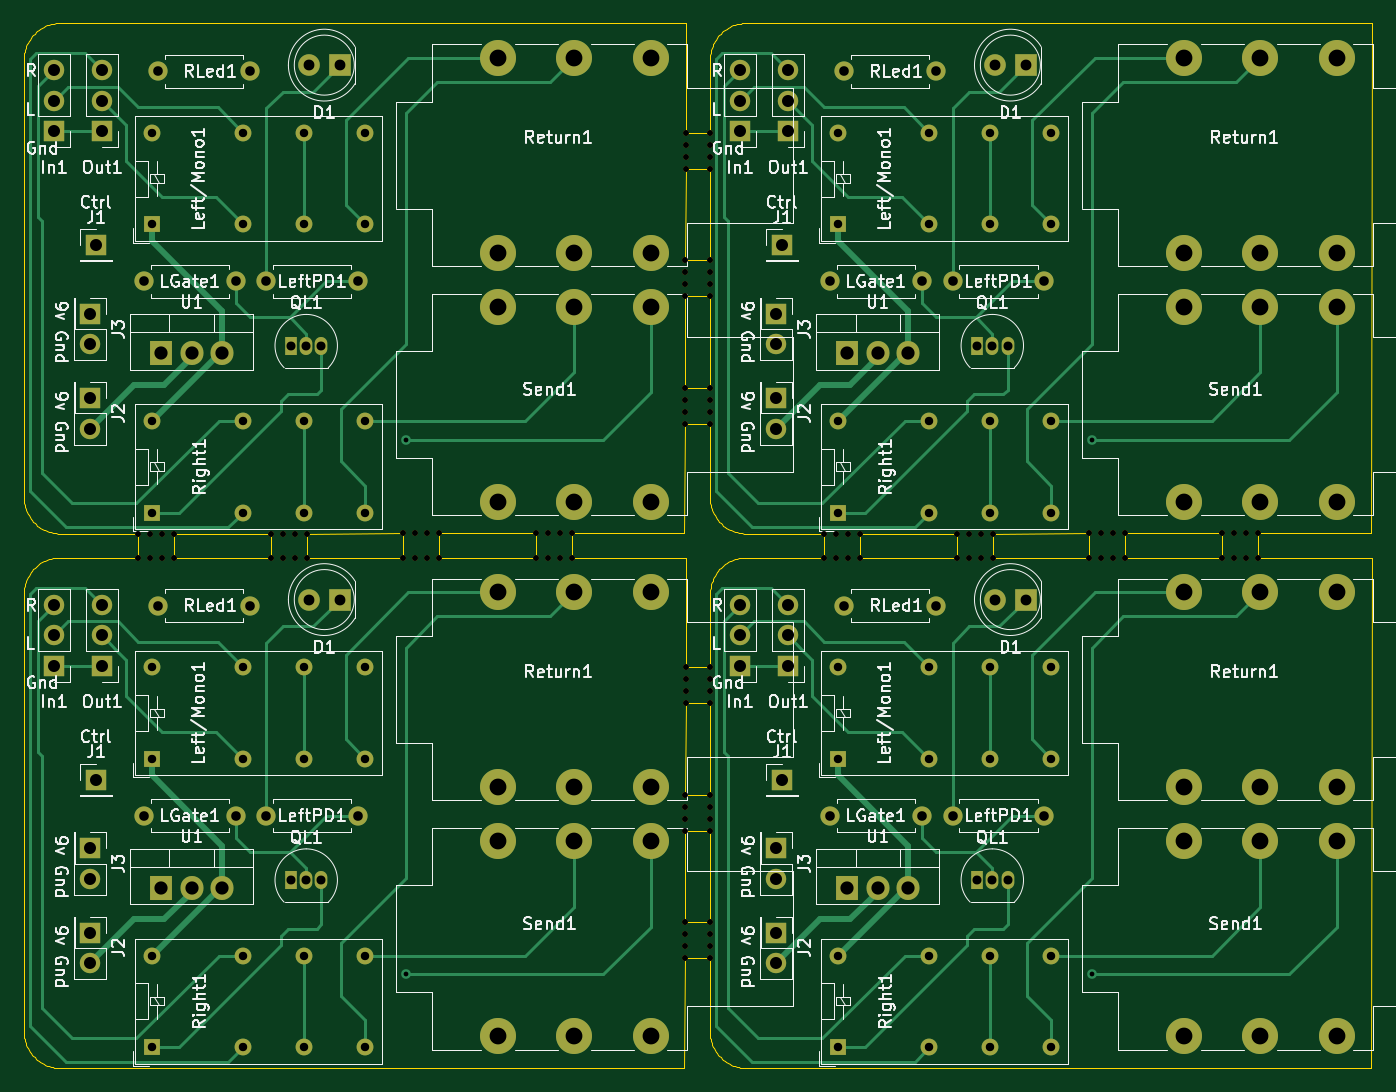
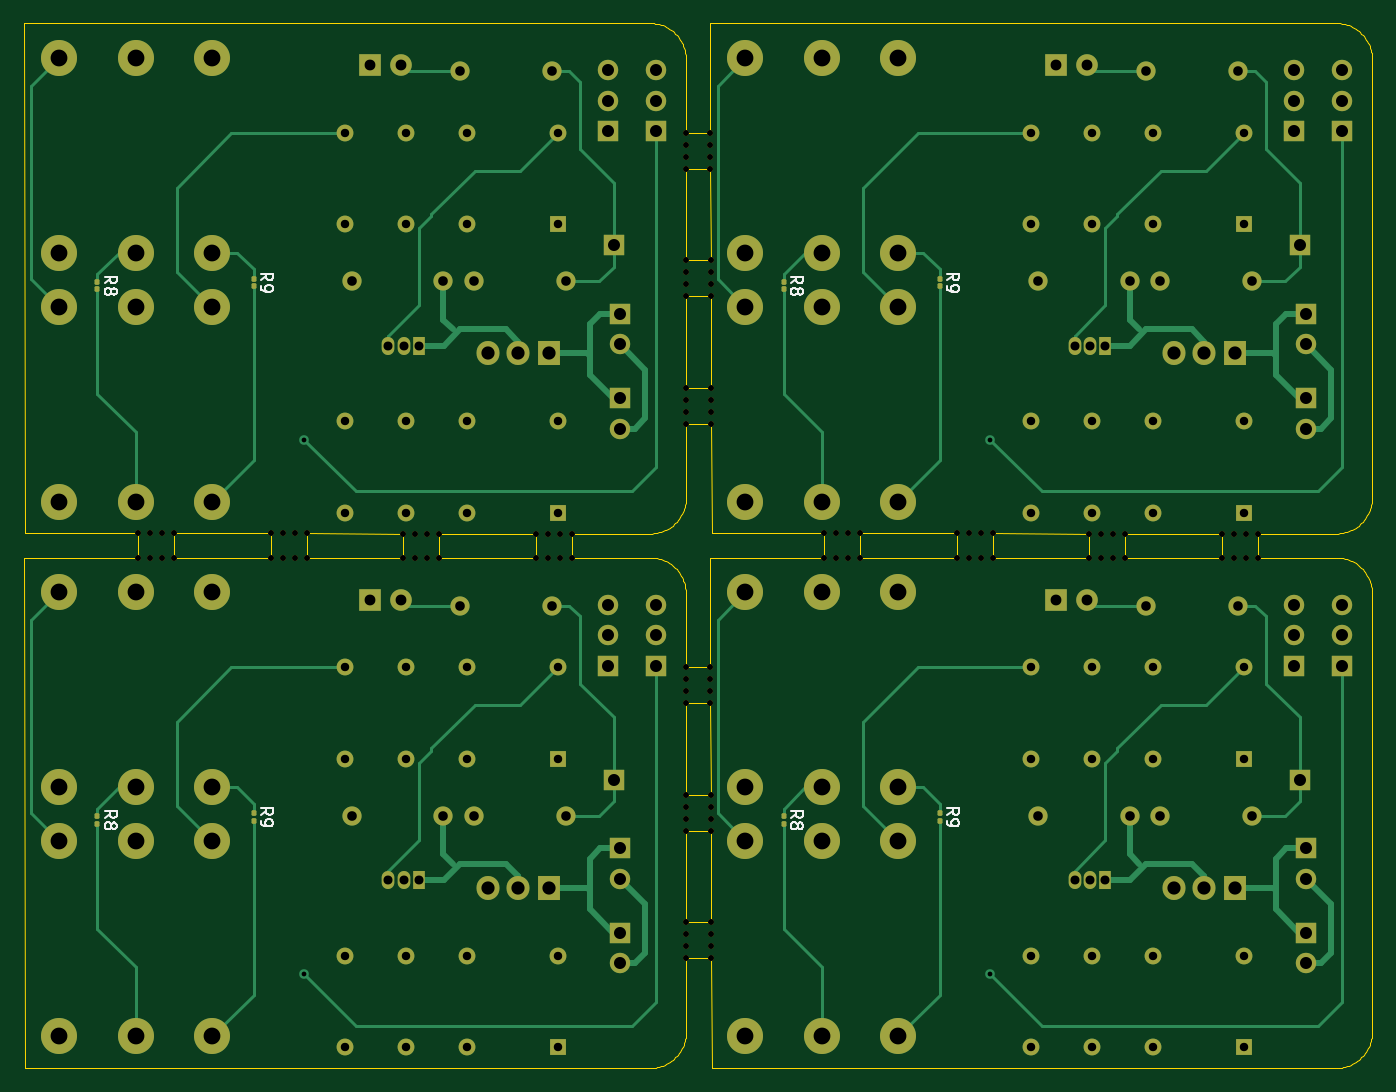
Circuit board: 11 layer files. Board 112.3 x 87.0 mm.
- bottom_copper: V2 Loop Panel-B_Cu.gbr (32257 bytes)
- bottom_mask: V2 Loop Panel-B_Mask.gbr (15080 bytes)
- paste: V2 Loop Panel-B_Paste.gbr (1647 bytes)
- bottom_silk: V2 Loop Panel-B_Silkscreen.gbr (15281 bytes)
- outline: V2 Loop Panel-Edge_Cuts.gbr (18766 bytes)
- top_copper: V2 Loop Panel-F_Cu.gbr (33976 bytes)
- top_mask: V2 Loop Panel-F_Mask.gbr (13889 bytes)
- paste: V2 Loop Panel-F_Paste.gbr (456 bytes)
- top_silk: V2 Loop Panel-F_Silkscreen.gbr (171397 bytes)
- drill: V2 Loop Panel-NPTH.drl (2097 bytes)
- drill: V2 Loop Panel-PTH.drl (4176 bytes)

=== bottom_copper: V2 Loop Panel-B_Cu.gbr (32257 bytes, source omitted) ===
=== bottom_mask: V2 Loop Panel-B_Mask.gbr (15080 bytes, source omitted) ===
=== paste: V2 Loop Panel-B_Paste.gbr (1647 bytes, source withheld) ===
=== bottom_silk: V2 Loop Panel-B_Silkscreen.gbr (15281 bytes, source omitted) ===
=== outline: V2 Loop Panel-Edge_Cuts.gbr (18766 bytes, source omitted) ===
=== top_copper: V2 Loop Panel-F_Cu.gbr (33976 bytes, source omitted) ===
=== top_mask: V2 Loop Panel-F_Mask.gbr (13889 bytes, source omitted) ===
=== paste: V2 Loop Panel-F_Paste.gbr ===
%TF.GenerationSoftware,KiCad,Pcbnew,7.0.9*%
%TF.CreationDate,2024-06-08T21:45:48-04:00*%
%TF.ProjectId,V2 Loop Panel,5632204c-6f6f-4702-9050-616e656c2e6b,rev?*%
%TF.SameCoordinates,Original*%
%TF.FileFunction,Paste,Top*%
%TF.FilePolarity,Positive*%
%FSLAX46Y46*%
G04 Gerber Fmt 4.6, Leading zero omitted, Abs format (unit mm)*
G04 Created by KiCad (PCBNEW 7.0.9) date 2024-06-08 21:45:48*
%MOMM*%
%LPD*%
G01*
G04 APERTURE LIST*
G04 APERTURE END LIST*
M02*

=== top_silk: V2 Loop Panel-F_Silkscreen.gbr (171397 bytes, source omitted) ===
=== drill: V2 Loop Panel-NPTH.drl ===
M48
; DRILL file {KiCad 7.0.9} date Sat Jun  8 21:45:46 2024
; FORMAT={-:-/ absolute / inch / decimal}
; #@! TF.CreationDate,2024-06-08T21:45:46-04:00
; #@! TF.GenerationSoftware,Kicad,Pcbnew,7.0.9
; #@! TF.FileFunction,NonPlated,1,2,NPTH
FMAT,2
INCH
; #@! TA.AperFunction,NonPlated,NPTH,ComponentDrill
T1C0.0197
%
G90
G05
T1
X4.0115Y-2.461
X4.0115Y-2.5398
X4.0509Y-2.461
X4.0509Y-2.5398
X4.0902Y-2.461
X4.0902Y-2.5398
X4.1296Y-2.461
X4.1296Y-2.5398
X4.4456Y-2.4609
X4.4456Y-2.5398
X4.485Y-2.4609
X4.485Y-2.5398
X4.5244Y-2.4609
X4.5244Y-2.5398
X4.5637Y-2.4609
X4.5637Y-2.5398
X4.8798Y-2.4608
X4.8798Y-2.5398
X4.9191Y-2.4608
X4.9191Y-2.5398
X4.9585Y-2.4608
X4.9585Y-2.5398
X4.9979Y-2.4608
X4.9979Y-2.5398
X5.3139Y-2.4607
X5.3139Y-2.5398
X5.3533Y-2.4607
X5.3533Y-2.5398
X5.3926Y-2.4607
X5.3926Y-2.5398
X5.432Y-2.4607
X5.432Y-2.5398
X5.8032Y-2.1017
X5.8032Y-3.8541
X5.8033Y-2.0623
X5.8033Y-3.8147
X5.8035Y-2.0229
X5.8035Y-3.7753
X5.8036Y-1.9836
X5.8036Y-3.736
X5.8045Y-1.6833
X5.8045Y-3.4357
X5.8046Y-1.6439
X5.8046Y-3.3963
X5.8047Y-1.6045
X5.8047Y-3.3569
X5.8048Y-1.5652
X5.8048Y-3.3175
X5.8057Y-1.2649
X5.8057Y-3.0172
X5.8058Y-1.2255
X5.8058Y-2.9779
X5.8059Y-1.1861
X5.8059Y-2.9385
X5.806Y-1.1468
X5.806Y-2.8991
X5.8859Y-2.1017
X5.8859Y-3.8541
X5.8859Y-2.0623
X5.8859Y-3.8147
X5.8859Y-2.0229
X5.8859Y-3.7753
X5.8859Y-1.9836
X5.8859Y-3.736
X5.886Y-1.6833
X5.886Y-3.4357
X5.886Y-1.6439
X5.886Y-3.3963
X5.886Y-1.6045
X5.886Y-3.3569
X5.886Y-1.5652
X5.886Y-3.3175
X5.8861Y-1.2649
X5.8861Y-3.0172
X5.8861Y-1.2255
X5.8861Y-2.9779
X5.8862Y-1.1861
X5.8862Y-2.9385
X5.8862Y-1.1468
X5.8862Y-2.8991
X6.2609Y-2.461
X6.2609Y-2.5398
X6.3003Y-2.461
X6.3003Y-2.5398
X6.3396Y-2.461
X6.3396Y-2.5398
X6.379Y-2.461
X6.379Y-2.5398
X6.695Y-2.4609
X6.695Y-2.5398
X6.7344Y-2.4609
X6.7344Y-2.5398
X6.7738Y-2.4609
X6.7738Y-2.5398
X6.8132Y-2.4609
X6.8132Y-2.5398
X7.1292Y-2.4608
X7.1292Y-2.5398
X7.1686Y-2.4608
X7.1686Y-2.5398
X7.2079Y-2.4608
X7.2079Y-2.5398
X7.2473Y-2.4608
X7.2473Y-2.5398
X7.5633Y-2.4607
X7.5633Y-2.5398
X7.6027Y-2.4607
X7.6027Y-2.5398
X7.6421Y-2.4607
X7.6421Y-2.5398
X7.6814Y-2.4607
X7.6814Y-2.5398
T0
M30

=== drill: V2 Loop Panel-PTH.drl ===
M48
; DRILL file {KiCad 7.0.9} date Sat Jun  8 21:45:46 2024
; FORMAT={-:-/ absolute / inch / decimal}
; #@! TF.CreationDate,2024-06-08T21:45:46-04:00
; #@! TF.GenerationSoftware,Kicad,Pcbnew,7.0.9
; #@! TF.FileFunction,Plated,1,2,PTH
FMAT,2
INCH
; #@! TA.AperFunction,Plated,PTH,ViaDrill
T1C0.0157
; #@! TA.AperFunction,Plated,PTH,ComponentDrill
T2C0.0276
; #@! TA.AperFunction,Plated,PTH,ComponentDrill
T3C0.0295
; #@! TA.AperFunction,Plated,PTH,ComponentDrill
T4C0.0315
; #@! TA.AperFunction,Plated,PTH,ComponentDrill
T5C0.0354
; #@! TA.AperFunction,Plated,PTH,ComponentDrill
T6C0.0394
; #@! TA.AperFunction,Plated,PTH,ComponentDrill
T7C0.0433
; #@! TA.AperFunction,Plated,PTH,ComponentDrill
T8C0.0551
%
G90
G05
T1
X4.8888Y-2.1535
X4.8888Y-3.9059
X7.1382Y-2.1535
X7.1382Y-3.9059
T2
X4.0558Y-1.1473
X4.0558Y-1.4473
X4.0558Y-2.0922
X4.0558Y-2.3922
X4.0558Y-2.8997
X4.0558Y-3.1997
X4.0558Y-3.8446
X4.0558Y-4.1446
X4.3558Y-1.1473
X4.3558Y-1.4473
X4.3558Y-2.0922
X4.3558Y-2.3922
X4.3558Y-2.8997
X4.3558Y-3.1997
X4.3558Y-3.8446
X4.3558Y-4.1446
X4.5558Y-1.1473
X4.5558Y-1.4473
X4.5558Y-2.0922
X4.5558Y-2.3922
X4.5558Y-2.8997
X4.5558Y-3.1997
X4.5558Y-3.8446
X4.5558Y-4.1446
X4.7558Y-1.1473
X4.7558Y-1.4473
X4.7558Y-2.0922
X4.7558Y-2.3922
X4.7558Y-2.8997
X4.7558Y-3.1997
X4.7558Y-3.8446
X4.7558Y-4.1446
X6.3052Y-1.1473
X6.3052Y-1.4473
X6.3052Y-2.0922
X6.3052Y-2.3922
X6.3052Y-2.8997
X6.3052Y-3.1997
X6.3052Y-3.8446
X6.3052Y-4.1446
X6.6052Y-1.1473
X6.6052Y-1.4473
X6.6052Y-2.0922
X6.6052Y-2.3922
X6.6052Y-2.8997
X6.6052Y-3.1997
X6.6052Y-3.8446
X6.6052Y-4.1446
X6.8052Y-1.1473
X6.8052Y-1.4473
X6.8052Y-2.0922
X6.8052Y-2.3922
X6.8052Y-2.8997
X6.8052Y-3.1997
X6.8052Y-3.8446
X6.8052Y-4.1446
X7.0052Y-1.1473
X7.0052Y-1.4473
X7.0052Y-2.0922
X7.0052Y-2.3922
X7.0052Y-2.8997
X7.0052Y-3.1997
X7.0052Y-3.8446
X7.0052Y-4.1446
T3
X4.512Y-1.8449
X4.512Y-3.5973
X4.562Y-1.8449
X4.562Y-3.5973
X4.612Y-1.8449
X4.612Y-3.5973
X6.7614Y-1.8449
X6.7614Y-3.5973
X6.8114Y-1.8449
X6.8114Y-3.5973
X6.8614Y-1.8449
X6.8614Y-3.5973
T4
X4.0305Y-1.6339
X4.0305Y-3.3862
X4.0774Y-0.9449
X4.0774Y-2.6973
X4.3305Y-1.6339
X4.3305Y-3.3862
X4.3774Y-0.9449
X4.3774Y-2.6973
X4.4317Y-1.6339
X4.4317Y-3.3862
X4.7317Y-1.6339
X4.7317Y-3.3862
X6.2799Y-1.6339
X6.2799Y-3.3862
X6.3268Y-0.9449
X6.3268Y-2.6973
X6.5799Y-1.6339
X6.5799Y-3.3862
X6.6268Y-0.9449
X6.6268Y-2.6973
X6.6811Y-1.6339
X6.6811Y-3.3862
X6.9811Y-1.6339
X6.9811Y-3.3862
T5
X4.5713Y-0.9252
X4.5713Y-2.6776
X4.6713Y-0.9252
X4.6713Y-2.6776
X6.8207Y-0.9252
X6.8207Y-2.6776
X6.9207Y-0.9252
X6.9207Y-2.6776
T6
X3.7352Y-0.9427
X3.7352Y-1.0427
X3.7352Y-1.1427
X3.7352Y-2.6951
X3.7352Y-2.7951
X3.7352Y-2.8951
X3.8533Y-1.7411
X3.8533Y-1.8411
X3.8533Y-2.0167
X3.8533Y-2.1167
X3.8533Y-3.4935
X3.8533Y-3.5935
X3.8533Y-3.7691
X3.8533Y-3.8691
X3.873Y-1.5157
X3.873Y-3.2681
X3.8927Y-0.9427
X3.8927Y-1.0427
X3.8927Y-1.1427
X3.8927Y-2.6951
X3.8927Y-2.7951
X3.8927Y-2.8951
X5.9847Y-0.9427
X5.9847Y-1.0427
X5.9847Y-1.1427
X5.9847Y-2.6951
X5.9847Y-2.7951
X5.9847Y-2.8951
X6.1028Y-1.7411
X6.1028Y-1.8411
X6.1028Y-2.0167
X6.1028Y-2.1167
X6.1028Y-3.4935
X6.1028Y-3.5935
X6.1028Y-3.7691
X6.1028Y-3.8691
X6.1225Y-1.5157
X6.1225Y-3.2681
X6.1421Y-0.9427
X6.1421Y-1.0427
X6.1421Y-1.1427
X6.1421Y-2.6951
X6.1421Y-2.7951
X6.1421Y-2.8951
T7
X4.0864Y-1.8701
X4.0864Y-3.6225
X4.1864Y-1.8701
X4.1864Y-3.6225
X4.2864Y-1.8701
X4.2864Y-3.6225
X6.3358Y-1.8701
X6.3358Y-3.6225
X6.4358Y-1.8701
X6.4358Y-3.6225
X6.5358Y-1.8701
X6.5358Y-3.6225
T8
X5.1909Y-0.901
X5.1909Y-1.54
X5.1909Y-1.7179
X5.1909Y-2.3569
X5.1909Y-2.6534
X5.1909Y-3.2923
X5.1909Y-3.4703
X5.1909Y-4.1093
X5.4409Y-0.901
X5.4409Y-1.54
X5.4409Y-1.7179
X5.4409Y-2.3569
X5.4409Y-2.6534
X5.4409Y-3.2923
X5.4409Y-3.4703
X5.4409Y-4.1093
X5.6909Y-0.901
X5.6909Y-1.54
X5.6909Y-1.7179
X5.6909Y-2.3569
X5.6909Y-2.6534
X5.6909Y-3.2923
X5.6909Y-3.4703
X5.6909Y-4.1093
X7.4404Y-0.901
X7.4404Y-1.54
X7.4404Y-1.7179
X7.4404Y-2.3569
X7.4404Y-2.6534
X7.4404Y-3.2923
X7.4404Y-3.4703
X7.4404Y-4.1093
X7.6904Y-0.901
X7.6904Y-1.54
X7.6904Y-1.7179
X7.6904Y-2.3569
X7.6904Y-2.6534
X7.6904Y-3.2923
X7.6904Y-3.4703
X7.6904Y-4.1093
X7.9404Y-0.901
X7.9404Y-1.54
X7.9404Y-1.7179
X7.9404Y-2.3569
X7.9404Y-2.6534
X7.9404Y-3.2923
X7.9404Y-3.4703
X7.9404Y-4.1093
T0
M30

